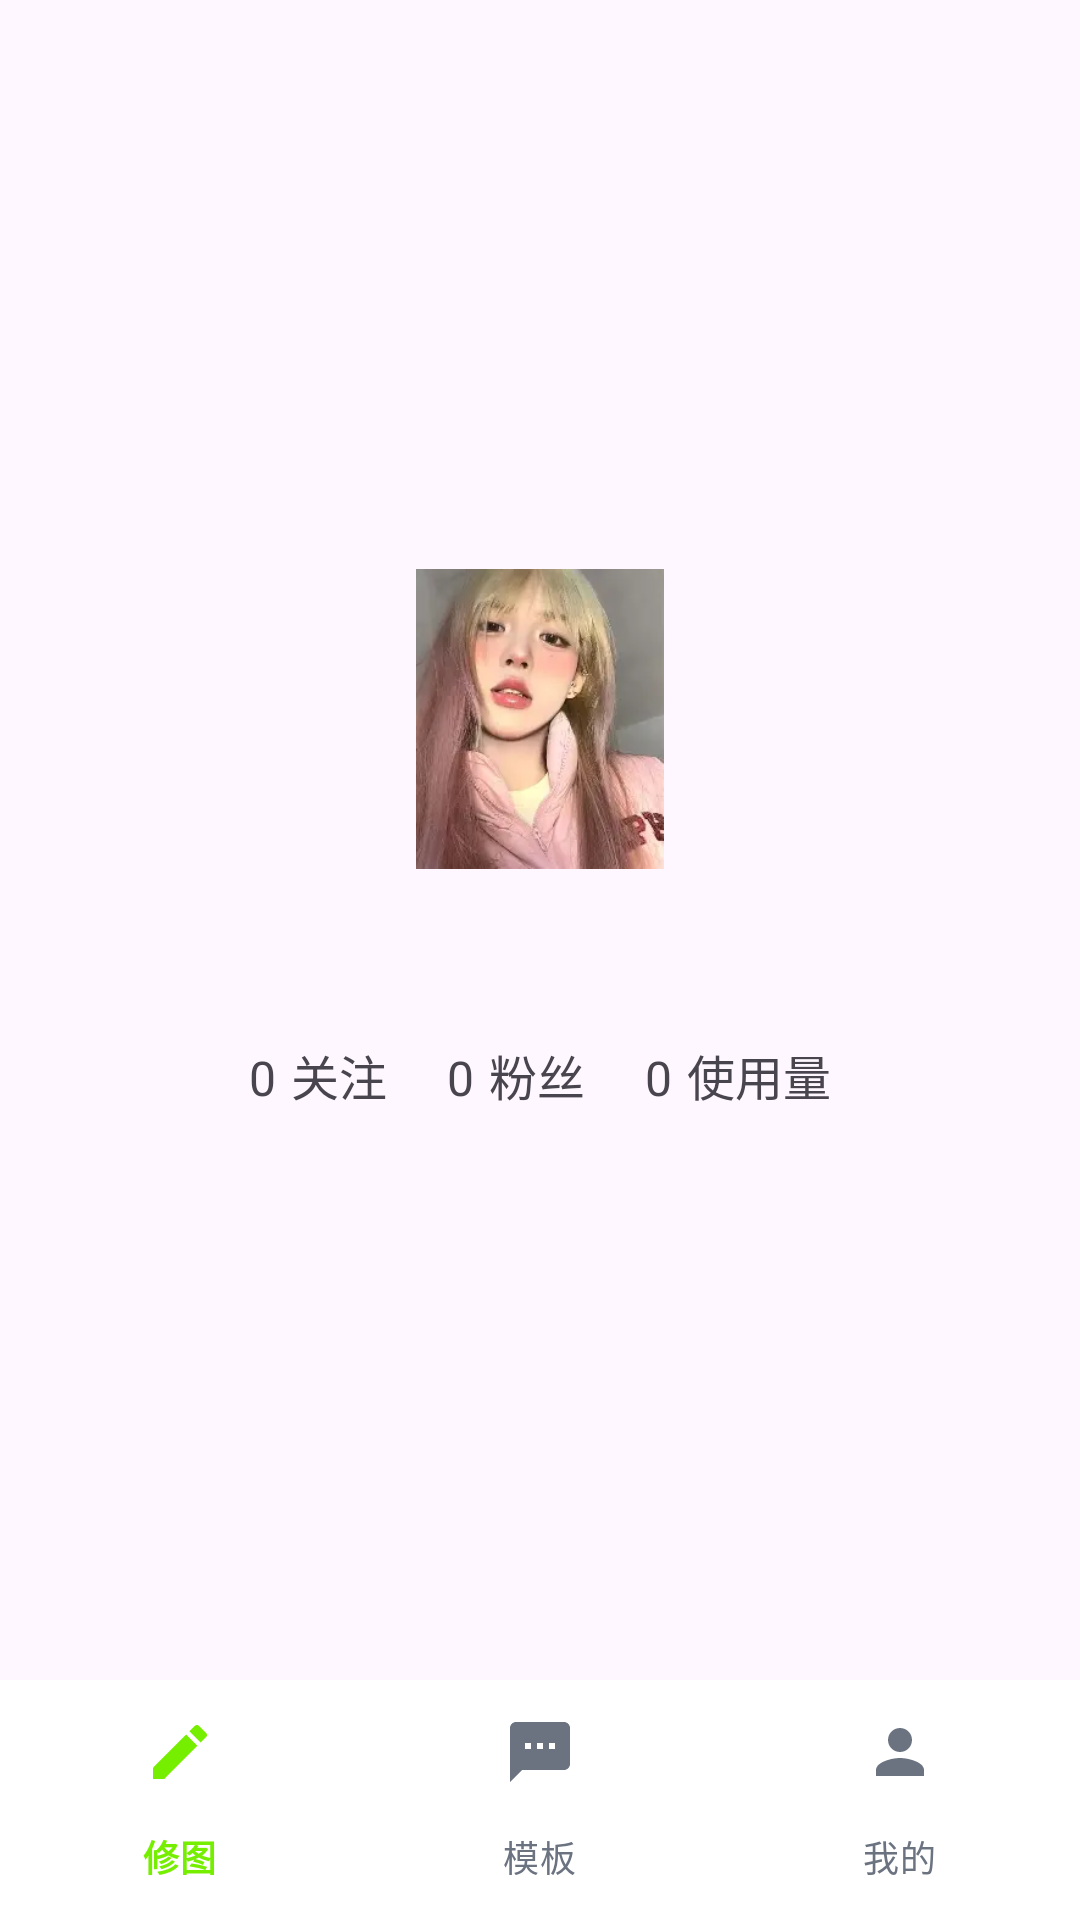

The Android layout XML behind this screen, and the referenced resources:
<!-- AndroidManifest.xml: application theme Theme.Photo -->
<!-- res/layout/two_activity_login.xml -->
<?xml version="1.0" encoding="utf-8"?>
<LinearLayout
    xmlns:android="http://schemas.android.com/apk/res/android"
    xmlns:app="http://schemas.android.com/apk/res-auto"
    android:layout_width="match_parent"
    android:layout_height="match_parent"
    android:orientation="vertical">

    
    <LinearLayout
        android:layout_width="match_parent"
        android:layout_height="0dp"
        android:layout_weight="1"
        android:orientation="vertical"
        android:gravity="center">

        <ImageView
            android:id="@+id/ivAvatar"
            android:layout_width="100dp"
            android:layout_height="100dp"
            android:src="@drawable/banner_four"/>

        <TextView
            android:id="@+id/tvNickname"
            android:layout_width="wrap_content"
            android:layout_height="wrap_content"
            android:textSize="20sp"
            android:layout_marginTop="10dp"/>

        <LinearLayout
            android:layout_width="wrap_content"
            android:layout_height="wrap_content"
            android:orientation="horizontal"
            android:layout_marginTop="20dp">

            <TextView
                android:id="@+id/tvFollow"
                android:layout_width="wrap_content"
                android:layout_height="wrap_content"
                android:text="0"
                android:textSize="16sp"/>
            <TextView
                android:layout_width="wrap_content"
                android:layout_height="wrap_content"
                android:text="关注"
                android:textSize="16sp"
                android:layout_marginLeft="5dp"/>

            <TextView
                android:id="@+id/tvFans"
                android:layout_width="wrap_content"
                android:layout_height="wrap_content"
                android:text="0"
                android:textSize="16sp"
                android:layout_marginLeft="20dp"/>
            <TextView
                android:layout_width="wrap_content"
                android:layout_height="wrap_content"
                android:text="粉丝"
                android:textSize="16sp"
                android:layout_marginLeft="5dp"/>

            <TextView
                android:id="@+id/tvUsage"
                android:layout_width="wrap_content"
                android:layout_height="wrap_content"
                android:text="0"
                android:textSize="16sp"
                android:layout_marginLeft="20dp"/>
            <TextView
                android:layout_width="wrap_content"
                android:layout_height="wrap_content"
                android:text="使用量"
                android:textSize="16sp"
                android:layout_marginLeft="5dp"/>
        </LinearLayout>
    </LinearLayout>

    
    <com.google.android.material.bottomnavigation.BottomNavigationView
        android:id="@+id/bottom_nav"
        android:layout_width="match_parent"
        android:layout_height="wrap_content"
        app:menu="@menu/menu_bottom"
        app:itemIconTint="@color/bottom_nav_color"
        app:itemTextColor="@color/bottom_nav_color"
        android:background="#FFFFFF"/>

</LinearLayout>
<!-- resources referenced by this layout -->
<resources>
  <!-- drawable banner_four: webp bitmap (drawable, 6658 bytes) -->
  <style name="Theme.Photo" parent="Base.Theme.Photo" />
  <style name="Base.Theme.Photo" parent="Theme.Material3.DayNight.NoActionBar">
          
          
      </style>
</resources>
